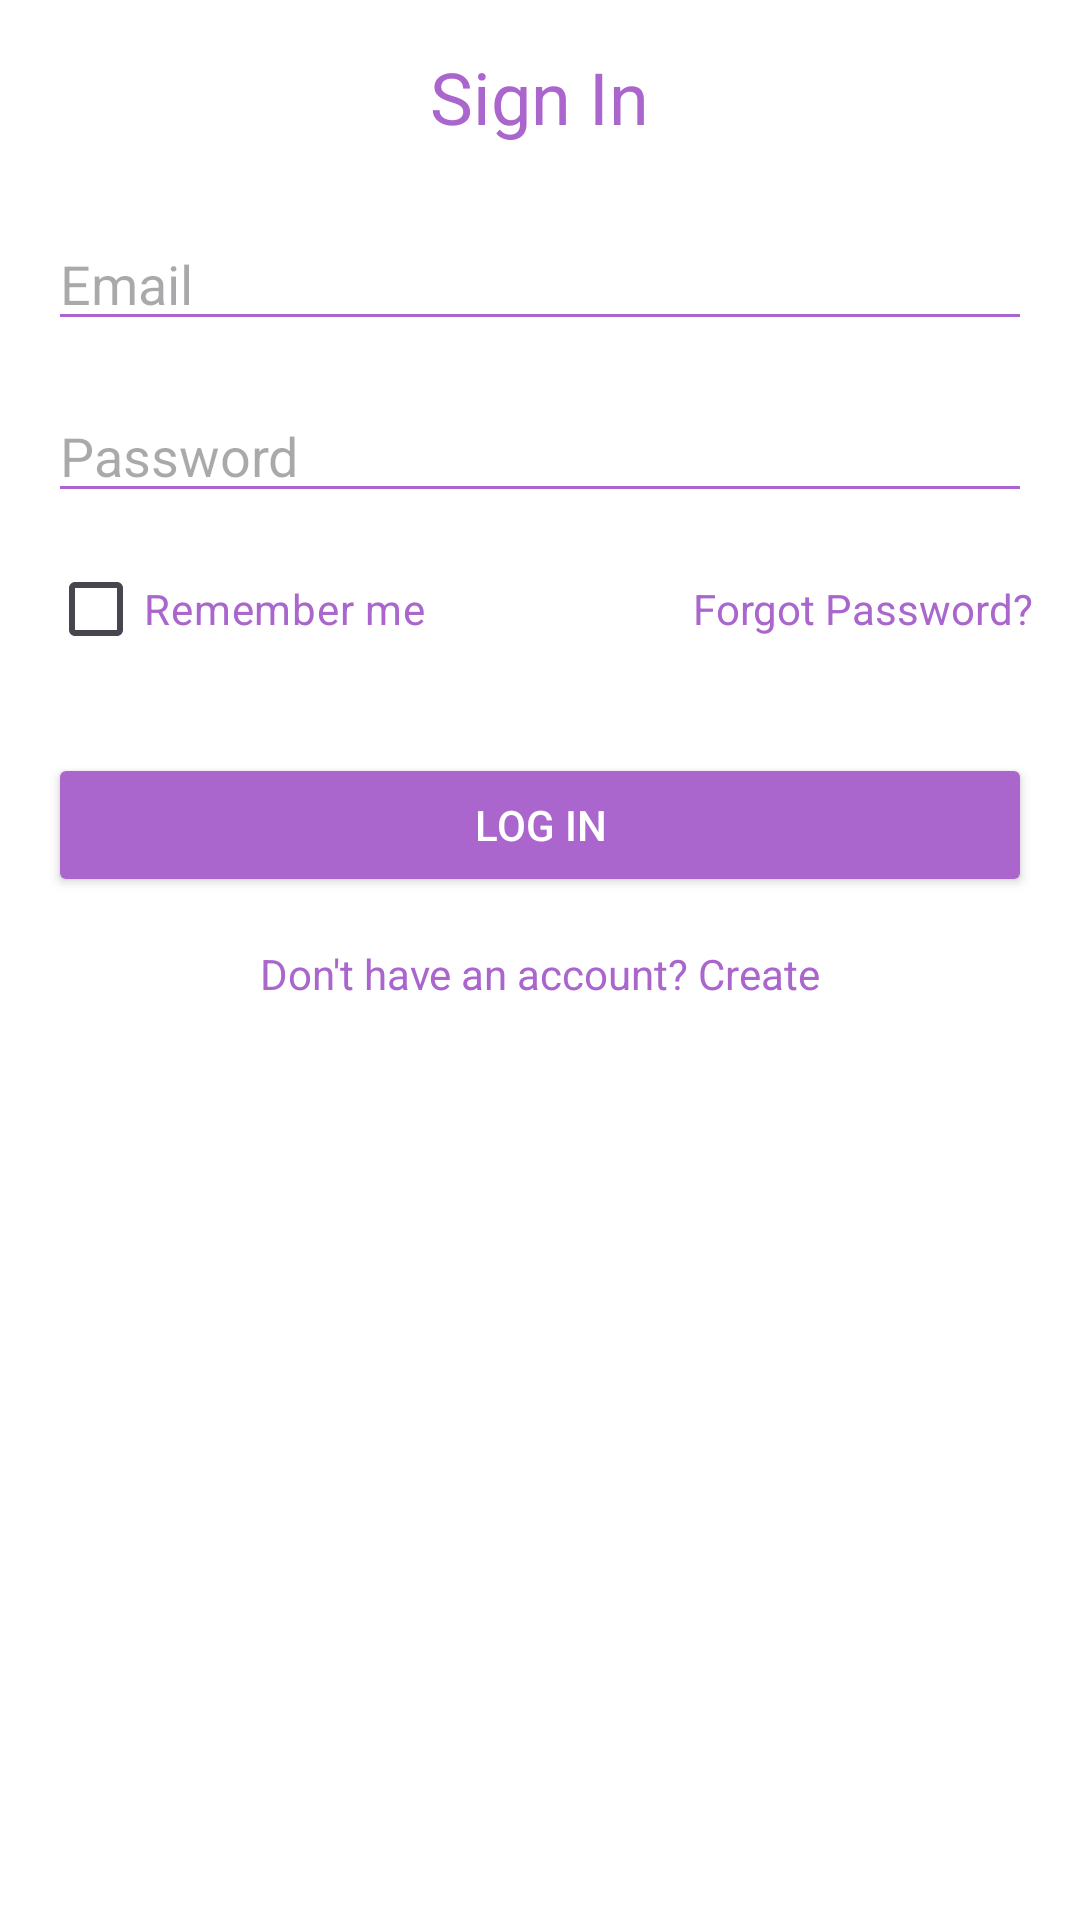

Layout XML and referenced resources for this Android screen:
<!-- AndroidManifest.xml: application theme Theme.WatchesStoreOnline -->
<!-- res/layout/login_item.xml -->
<?xml version="1.0" encoding="utf-8"?>
<LinearLayout xmlns:android="http://schemas.android.com/apk/res/android"
    android:id="@+id/main"
    android:layout_width="match_parent"
    android:layout_height="match_parent"
    android:background="@android:color/white"
    android:orientation="vertical"
    android:padding="16dp"
    >

    <TextView
        android:layout_width="wrap_content"
        android:layout_height="wrap_content"
        android:layout_gravity="center_horizontal"
        android:layout_marginBottom="24dp"
        android:text="Sign In"
        android:textColor="@android:color/holo_purple"
        android:textSize="24sp" />

    <EditText
        android:id="@+id/user_email"
        android:layout_width="match_parent"
        android:layout_height="wrap_content"
        android:backgroundTint="@android:color/holo_purple"
        android:hint="Email"
        android:inputType="textEmailAddress" />

    <EditText
        android:id="@+id/user_password"
        android:layout_width="match_parent"
        android:layout_height="wrap_content"
        android:layout_marginTop="16dp"
        android:backgroundTint="@android:color/holo_purple"
        android:hint="@string/password"
        android:inputType="textPassword" />

    <LinearLayout
        android:layout_width="match_parent"
        android:layout_height="wrap_content"
        android:layout_marginTop="8dp"
        android:orientation="horizontal">

        <CheckBox
            android:id="@+id/remember_me"
            android:layout_width="wrap_content"
            android:layout_height="wrap_content"
            android:buttonTint="@android:color/holo_purple"
            android:text="Remember me"
            android:textColor="@android:color/holo_purple" />

        <TextView
            android:layout_width="0dp"
            android:layout_height="wrap_content"
            android:layout_weight="1"
            android:clickable="true"
            android:focusable="true"
            android:gravity="end"
            android:text="Forgot Password?"
            android:textColor="@android:color/holo_purple" />
    </LinearLayout>

    <Button
        android:id="@+id/login_button"
        android:layout_width="match_parent"
        android:layout_height="wrap_content"
        android:layout_marginTop="24dp"
        android:backgroundTint="@android:color/holo_purple"
        android:text="LOG IN"
        android:textColor="@android:color/white" />

    <TextView
        android:id="@+id/link_register"
        android:layout_width="wrap_content"
        android:layout_height="wrap_content"
        android:layout_gravity="center_horizontal"
        android:layout_marginTop="16dp"
        android:clickable="true"
        android:focusable="true"
        android:text="Don't have an account? Create"
        android:textColor="@android:color/holo_purple" />
</LinearLayout>
<!-- resources referenced by this layout -->
<resources>
  <string name="password">Password</string>
  <style name="Theme.WatchesStoreOnline" parent="Base.Theme.WatchesStoreOnline" />
  <style name="Base.Theme.WatchesStoreOnline" parent="Theme.Material3.DayNight.NoActionBar">
          
          
      </style>
</resources>
